Image classification data set "vgg19_TVT" (MeganRows/MangroveCNN on GitHub). Class labels (8): acrostichum aureum, bruguiera cylindrica, bruguiera gymnorhiza, bruguiera sexangula, camptostemon philippensis, ceriops decandra, lumnitzera racemosa, sonneratia alba.

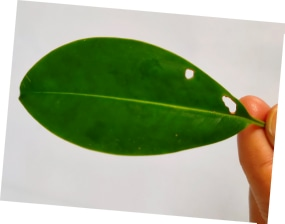
Label: bruguiera cylindrica

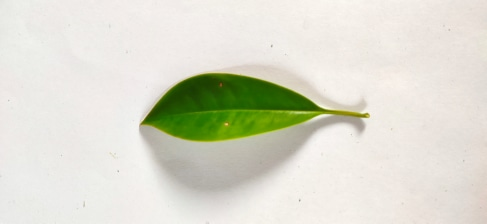
Label: bruguiera gymnorhiza

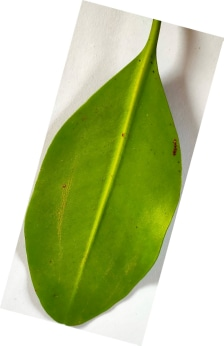
Label: ceriops decandra

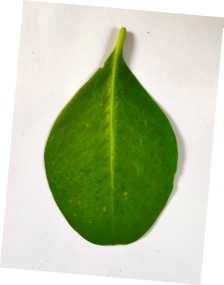
Label: sonneratia alba

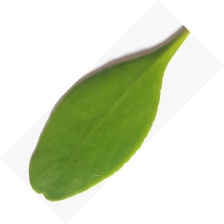
Label: lumnitzera racemosa

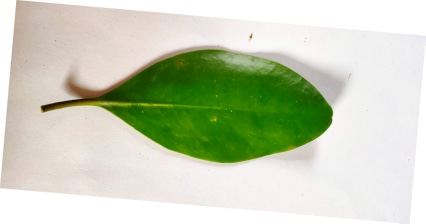
Label: bruguiera gymnorhiza
